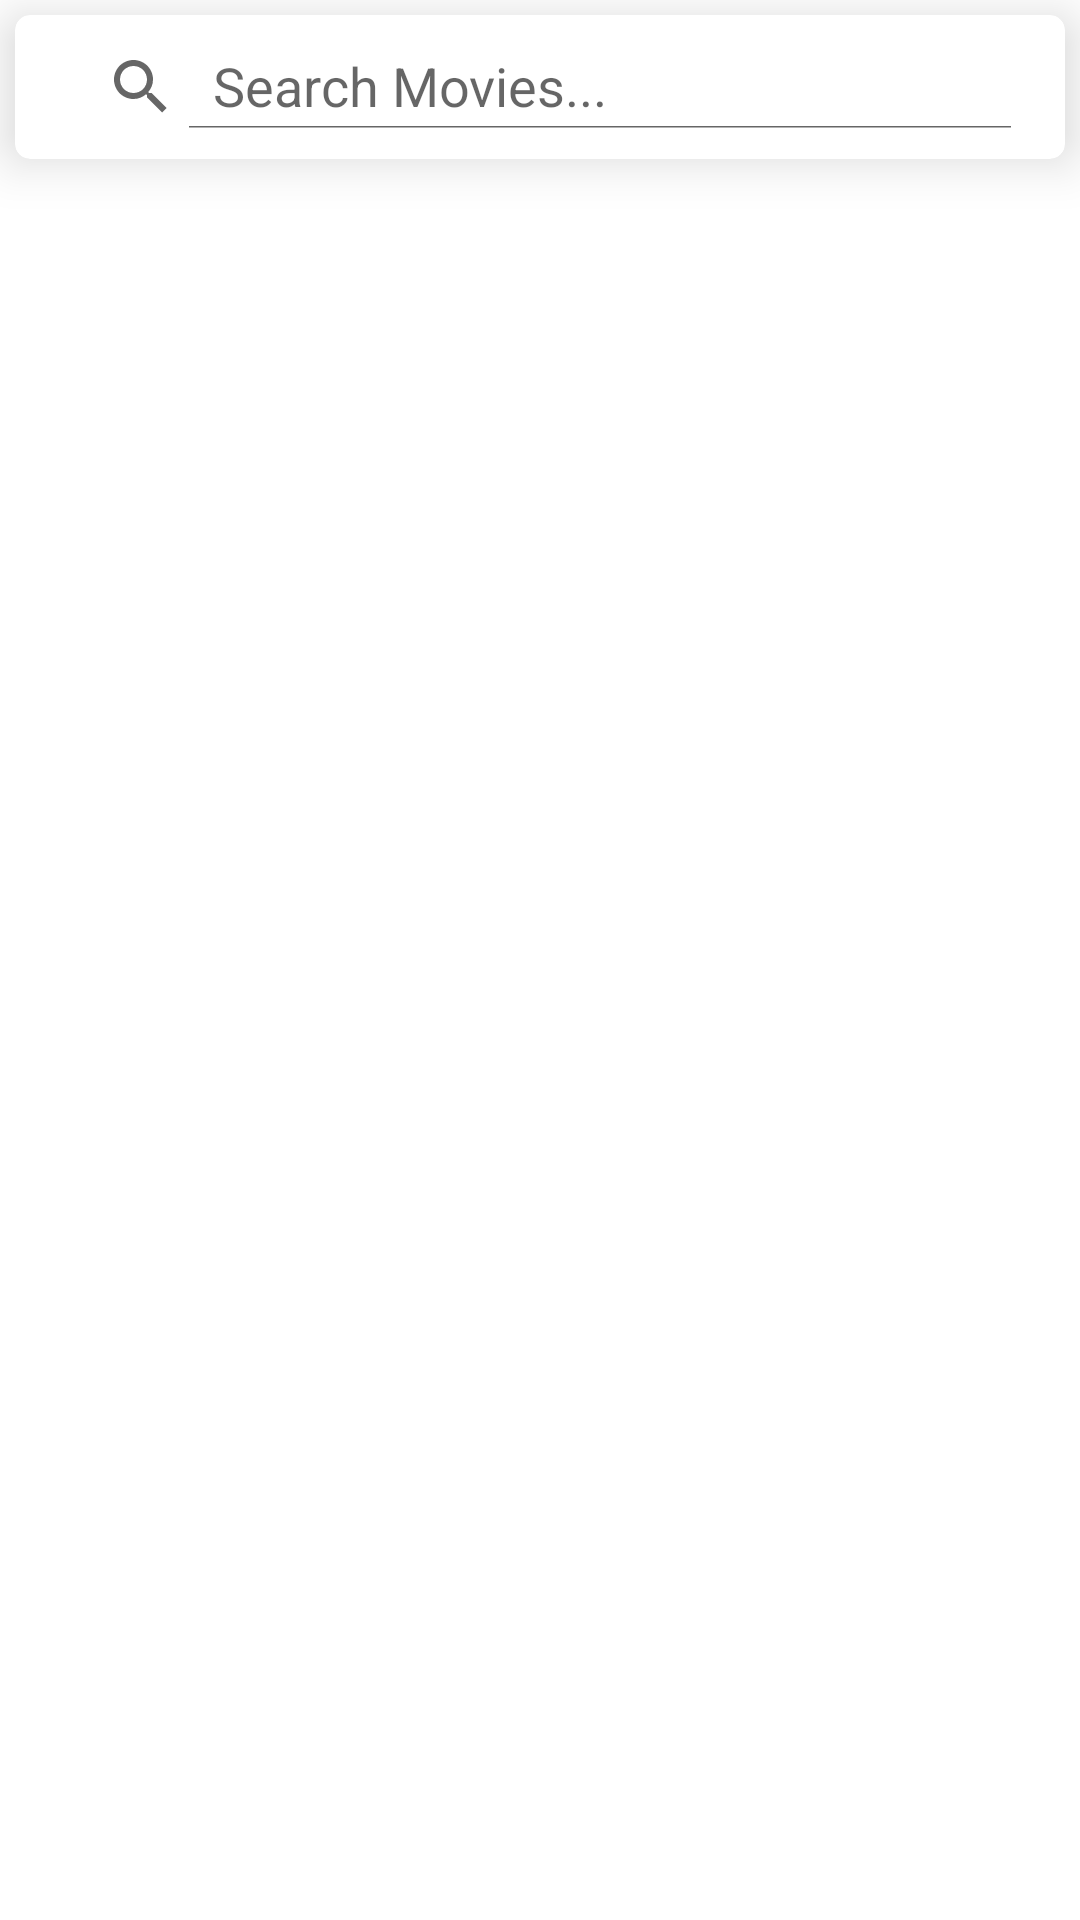

Layout XML and referenced resources for this Android screen:
<!-- AndroidManifest.xml: application theme Theme.PopFlake -->
<!-- res/layout/fragment_search.xml -->
<?xml version="1.0" encoding="utf-8"?>
<androidx.constraintlayout.widget.ConstraintLayout xmlns:android="http://schemas.android.com/apk/res/android"
    xmlns:app="http://schemas.android.com/apk/res-auto"
    xmlns:tools="http://schemas.android.com/tools"
    android:layout_width="match_parent"
    android:layout_height="match_parent"
    tools:context=".presentation.search.SearchFragment">

    <com.google.android.material.card.MaterialCardView
        android:id="@+id/materialCardView"
        android:layout_width="match_parent"
        android:layout_height="wrap_content"
        android:layout_margin="5dp"
        app:cardCornerRadius="5dp"
        app:cardElevation="10dp"
        app:layout_constraintEnd_toEndOf="parent"
        app:layout_constraintStart_toStartOf="parent"
        app:layout_constraintTop_toTopOf="parent">

        <androidx.appcompat.widget.SearchView
            android:id="@+id/searchView"
            android:layout_width="match_parent"
            android:layout_height="wrap_content"
            app:iconifiedByDefault="false"
            app:queryHint="Search Movies..."
            android:padding="10dp"
            app:layout_constraintEnd_toEndOf="parent"
            app:layout_constraintStart_toStartOf="parent"
            app:layout_constraintTop_toTopOf="parent" />
    </com.google.android.material.card.MaterialCardView>



    <ScrollView
        android:id="@+id/scrollView2"
        android:layout_width="match_parent"
        android:layout_height="0dp"
        app:layout_constraintBottom_toBottomOf="parent"
        app:layout_constraintEnd_toEndOf="parent"
        app:layout_constraintStart_toStartOf="parent"
        app:layout_constraintTop_toBottomOf="@+id/materialCardView">

        <androidx.recyclerview.widget.RecyclerView
            android:id="@+id/search_RV"
            android:layout_width="match_parent"
            android:layout_height="0dp"
            android:padding="10dp"
            app:layoutManager="androidx.recyclerview.widget.GridLayoutManager"
            app:layout_constraintBottom_toBottomOf="parent"
            app:layout_constraintEnd_toEndOf="parent"
            app:layout_constraintStart_toStartOf="parent"
            app:layout_constraintTop_toBottomOf="@+id/materialCardView"
            tools:listitem="@layout/movie_list_item" />
    </ScrollView>

    <com.google.android.material.progressindicator.LinearProgressIndicator
        android:id="@+id/search_progressBar"
        android:layout_width="match_parent"
        android:layout_height="wrap_content"
        android:indeterminate="true"
        android:visibility="gone"
        app:layout_constraintEnd_toEndOf="parent"
        app:layout_constraintStart_toStartOf="parent"
        app:layout_constraintTop_toBottomOf="@+id/materialCardView" />
</androidx.constraintlayout.widget.ConstraintLayout>
<!-- res/layout/movie_list_item.xml (included above) -->
<?xml version="1.0" encoding="utf-8"?>
<com.google.android.material.card.MaterialCardView xmlns:android="http://schemas.android.com/apk/res/android"
    xmlns:app="http://schemas.android.com/apk/res-auto"
    xmlns:tools="http://schemas.android.com/tools"
    android:layout_width="150dp"
    android:layout_height="300dp"
    android:layout_margin="10dp"
    app:cardCornerRadius="8dp"
    app:cardElevation="5dp">

    <androidx.constraintlayout.widget.ConstraintLayout
        android:layout_width="match_parent"
        android:layout_height="match_parent">

        <ImageView
            android:id="@+id/MoviePoster_IV"
            android:layout_width="match_parent"
            android:layout_height="0dp"
            android:scaleType="centerCrop"
            app:layout_constraintBottom_toTopOf="@+id/guideline2"
            app:layout_constraintEnd_toEndOf="parent"
            app:layout_constraintStart_toStartOf="parent"
            app:layout_constraintTop_toTopOf="parent"
            tools:srcCompat="@drawable/ic_movies_24" />


        <ImageView
            android:id="@+id/rottenTomattoRating_IV"
            android:layout_width="24dp"
            android:layout_height="wrap_content"
            android:layout_marginStart="5dp"
            android:layout_marginTop="5dp"
            android:src="@drawable/ic_star_24"
            app:layout_constraintStart_toStartOf="parent"
            app:layout_constraintTop_toBottomOf="@+id/MoviePoster_IV" />


        <ImageView
            android:id="@+id/userRating_IV"
            android:layout_width="24dp"
            android:layout_height="wrap_content"
            android:layout_marginTop="5dp"
            android:layout_marginEnd="10dp"
            android:src="@drawable/ic_star_24"
            app:layout_constraintBottom_toBottomOf="@+id/rottenTomattoRating_IV"
            app:layout_constraintEnd_toEndOf="parent"
            app:layout_constraintTop_toTopOf="@+id/rottenTomattoRating_IV" />

        <TextView
            android:id="@+id/movieName_Tv"
            android:layout_width="wrap_content"
            android:layout_height="wrap_content"
            android:layout_marginTop="10dp"
            android:layout_marginStart="5dp"
            android:maxWidth="130dp"
            android:maxLines="2"
            android:text="Movie name should be written here"
            android:textSize="15sp"
            app:layout_constraintStart_toStartOf="@+id/rottenTomattoRating_IV"
            app:layout_constraintTop_toBottomOf="@+id/rottenTomattoRating_IV" />

        <TextView
            android:id="@+id/movieReleaseDate_Tv"
            android:layout_width="wrap_content"
            android:layout_height="wrap_content"
            android:text="unknown release date"
            android:textStyle="italic"
            android:textSize="12sp"
            app:layout_constraintBottom_toBottomOf="parent"
            app:layout_constraintStart_toStartOf="@+id/movieName_Tv"
            app:layout_constraintTop_toBottomOf="@+id/movieName_Tv" />




        <androidx.constraintlayout.widget.Guideline
            android:id="@+id/guideline2"
            android:layout_width="wrap_content"
            android:layout_height="wrap_content"
            android:orientation="horizontal"
            app:layout_constraintGuide_percent=".60" />
    </androidx.constraintlayout.widget.ConstraintLayout>
</com.google.android.material.card.MaterialCardView>
<!-- resources referenced by this layout -->
<resources>
  <!-- drawable ic_movies_24 (drawable) -->
  <vector android:height="40dp" android:tint="#BDBDBD"
      android:viewportHeight="24" android:viewportWidth="24"
      android:width="40dp" xmlns:android="http://schemas.android.com/apk/res/android">
      <path android:fillColor="@android:color/white" android:pathData="M18,3v2h-2L16,3L8,3v2L6,5L6,3L4,3v18h2v-2h2v2h8v-2h2v2h2L20,3h-2zM8,17L6,17v-2h2v2zM8,13L6,13v-2h2v2zM8,9L6,9L6,7h2v2zM18,17h-2v-2h2v2zM18,13h-2v-2h2v2zM18,9h-2L16,7h2v2z"/>
  </vector>
  <!-- drawable ic_star_24 (drawable) -->
  <vector android:height="24dp" android:tint="#EAB410"
      android:viewportHeight="24" android:viewportWidth="24"
      android:width="24dp" xmlns:android="http://schemas.android.com/apk/res/android">
      <path android:fillColor="@android:color/white" android:pathData="M14.43,10l-2.43,-8l-2.43,8l-7.57,0l6.18,4.41l-2.35,7.59l6.17,-4.69l6.18,4.69l-2.35,-7.59l6.17,-4.41z"/>
  </vector>
  <style name="Theme.PopFlake" parent="Theme.MaterialComponents.DayNight.NoActionBar">
          
          <item name="colorPrimary">@color/purple_500</item>
          <item name="colorPrimaryVariant">@color/purple_700</item>
          <item name="colorOnPrimary">@color/white</item>
          
          <item name="colorSecondary">@color/teal_200</item>
          <item name="colorSecondaryVariant">@color/teal_700</item>
          <item name="colorOnSecondary">@color/black</item>
          
          <item name="android:statusBarColor">?attr/colorPrimaryVariant</item>
          
      </style>
  <color name="purple_500">#FF6200EE</color>
  <color name="purple_700">#FF3700B3</color>
  <color name="white">#FFFFFF</color>
  <color name="teal_200">#FF03DAC5</color>
  <color name="teal_700">#FF018786</color>
  <color name="black">#000000</color>
</resources>
